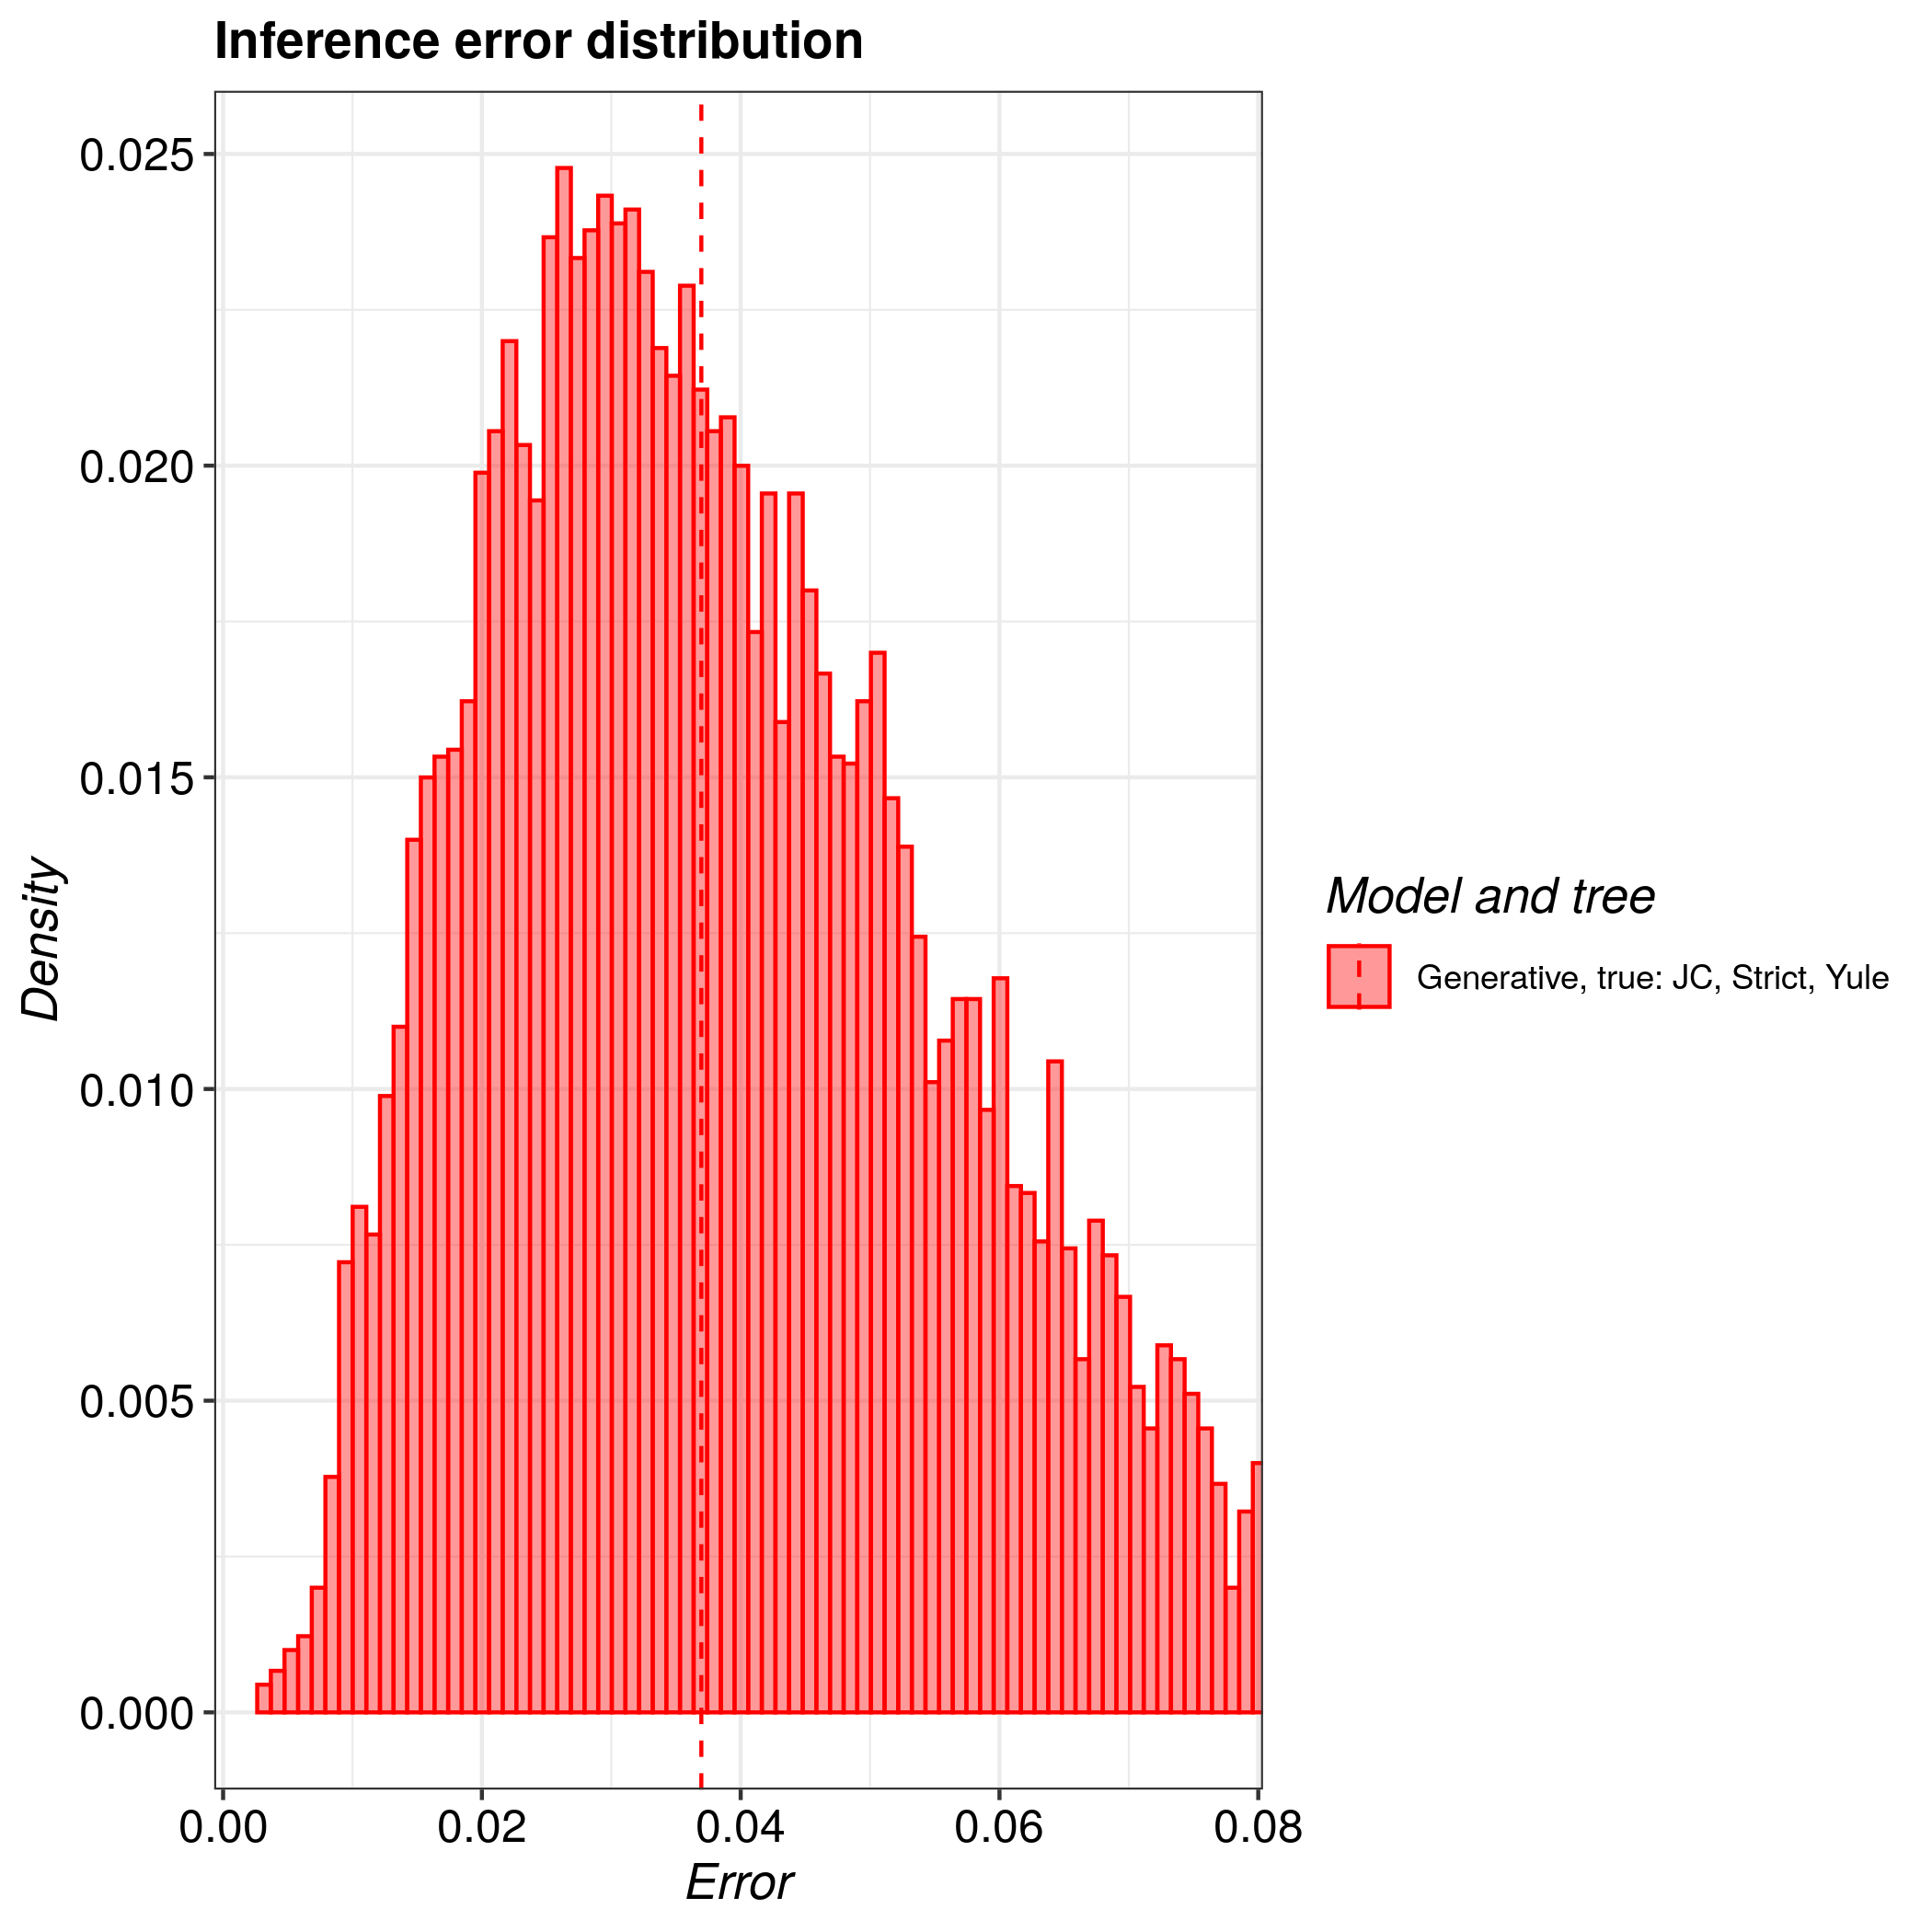

The file beside this chart, header and first rows:
tree, inference_model, inference_model_weight, site_model, clock_model, tree_prior, error_1, error_2, error_3, error_4, error_5, error_6, error_7, error_8, error_9, error_10, error_11, error_12, error_13, error_14, error_15, error_16, error_17, error_18
true, generative, NA, JC69, strict, yule, 0.04473, 0.03912, 0.05612, 0.05179, 0.02835, 0.06333, 0.03791, 0.02237, 0.07654, 0.02914, 0.02572, 0.02234, 0.06479, 0.01935, 0.07553, 0.03284, 0.03527, 0.08033
